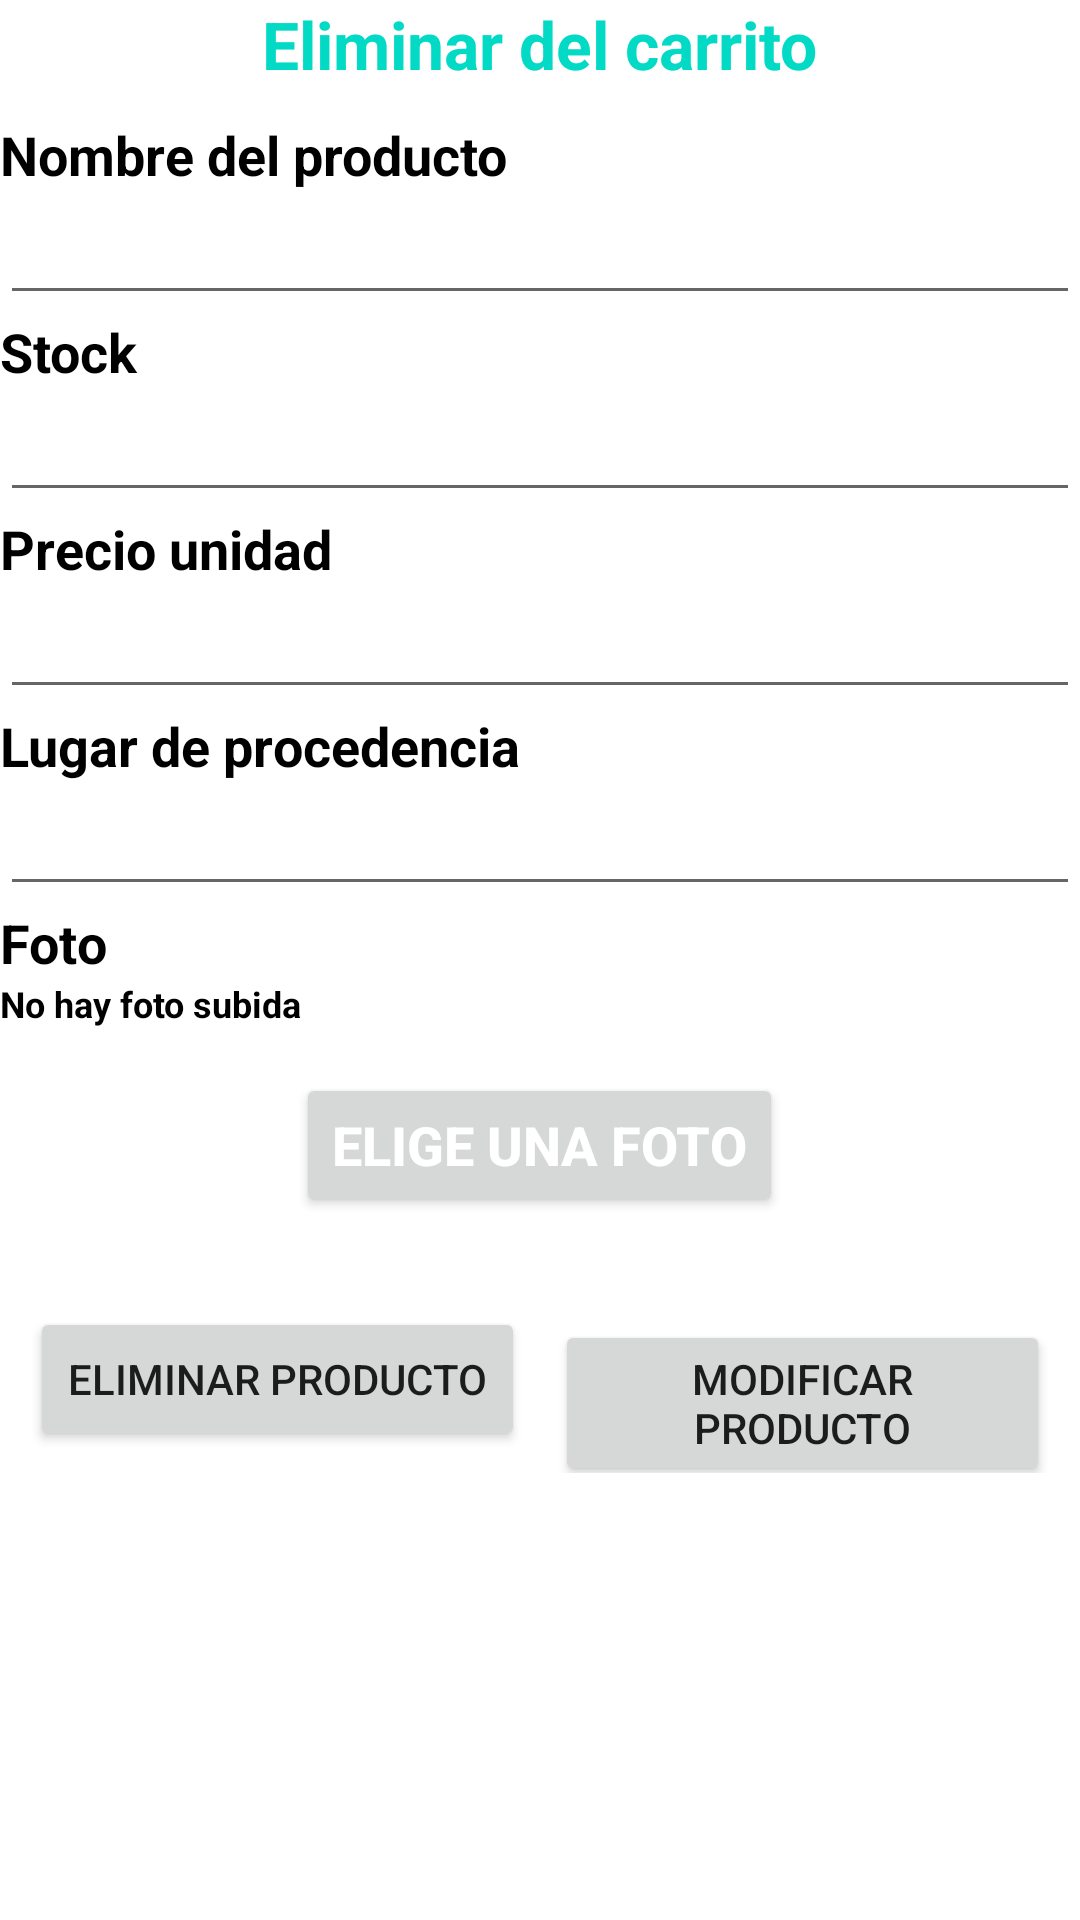

Reconstruct the res/layout file that produces this screen, plus the resources it refers to.
<!-- AndroidManifest.xml: application theme Theme.TFCTienda -->
<!-- res/layout/modificarproducto.xml -->
<?xml version="1.0" encoding="utf-8"?>
<LinearLayout xmlns:android="http://schemas.android.com/apk/res/android"
    android:layout_width="match_parent"
    android:layout_height="match_parent"
    android:background="@color/white"
    android:orientation="vertical">

    <TextView
        android:id="@+id/tvPantallaCreacionProducto"
        android:layout_width="wrap_content"
        android:layout_height="wrap_content"
        android:layout_gravity="center"
        android:layout_marginBottom="10dp"
        android:text="@string/tvCrearProducto"
        android:textColor="@color/blue"
        android:textSize="22sp"
        android:textStyle="bold" />

    <TextView
        android:id="@+id/tvNombreProducto"
        android:layout_width="wrap_content"
        android:layout_height="wrap_content"
        android:layout_gravity="left"
        android:text="@string/tvNombreProducto"
        android:textColor="@color/black"
        android:textSize="18dp"
        android:textStyle="bold" />

    <EditText
        android:id="@+id/etNombreProducto"
        android:layout_width="match_parent"
        android:layout_height="wrap_content"
        android:ems="10"
        android:inputType="textPersonName" />

    <TextView
        android:id="@+id/tvStock"
        android:layout_width="wrap_content"
        android:layout_height="wrap_content"
        android:layout_gravity="left"
        android:text="@string/tvStock"
        android:textColor="@color/black"
        android:textSize="18dp"
        android:textStyle="bold" />

    <EditText
        android:id="@+id/etStock"
        android:layout_width="match_parent"
        android:layout_height="wrap_content"
        android:ems="10"
        android:inputType="number" />

    <TextView
        android:id="@+id/tvPrecioUnidad"
        android:layout_width="wrap_content"
        android:layout_height="wrap_content"
        android:layout_gravity="left"
        android:text="@string/tvPrecioUnidad"
        android:textColor="@color/black"
        android:textSize="18sp"
        android:textStyle="bold" />

    <EditText
        android:id="@+id/etPrecioUnidad"
        android:layout_width="match_parent"
        android:layout_height="wrap_content"
        android:ems="10"
        android:inputType="numberDecimal" />

    <TextView
        android:id="@+id/tvLugarProcedencia"
        android:layout_width="wrap_content"
        android:layout_height="wrap_content"
        android:layout_gravity="left"
        android:text="@string/tvLugarProcedencia"
        android:textColor="@color/black"
        android:textSize="18sp"
        android:textStyle="bold" />

    <EditText
        android:id="@+id/etLugarProcedencia"
        android:layout_width="match_parent"
        android:layout_height="wrap_content"
        android:ems="10"
        android:inputType="textPersonName" />

    <TextView
        android:id="@+id/tvFotoProducto"
        android:layout_width="wrap_content"
        android:layout_height="wrap_content"
        android:layout_gravity="left"
        android:text="@string/tvFotoProducto"
        android:textColor="@color/black"
        android:textSize="18sp"
        android:textStyle="bold" />

    <TextView
        android:id="@+id/tvFotoVacia"
        android:layout_width="wrap_content"
        android:layout_height="wrap_content"
        android:layout_gravity="left"
        android:text="@string/tvFotoProductoVacia"
        android:textColor="@color/black"
        android:textSize="12sp"
        android:textStyle="bold" />

    <Button
        android:id="@+id/btnFoto"
        android:layout_width="wrap_content"
        android:layout_height="wrap_content"
        android:layout_gravity="center"
        android:layout_marginTop="15dp"
        android:text="@string/btnSubirFoto"
        android:textColor="@color/white"
        android:textSize="18sp"
        android:textStyle="bold" />

    <LinearLayout
        android:id="@+id/linearBotones"
        android:layout_width="match_parent"
        android:layout_height="wrap_content"
        android:layout_marginTop="30dp"
        android:orientation="horizontal">

        <Button
            android:id="@+id/btnVolver"
            android:layout_width="match_parent"
            android:layout_height="wrap_content"
            android:layout_marginLeft="10dp"
            android:layout_marginRight="5dp"
            android:layout_weight="1"
            android:text="@string/btnEliminarProducto" />

        <Button
            android:id="@+id/btnCrearUsuario"
            android:layout_width="match_parent"
            android:layout_height="wrap_content"
            android:layout_marginLeft="5dp"
            android:layout_marginRight="10dp"
            android:layout_weight="1"
            android:text="@string/btnModificarProducto" />
    </LinearLayout>

</LinearLayout>
<!-- resources referenced by this layout -->
<resources>
  <color name="black">#FF000000</color>
  <color name="blue">#FF03DAC5</color>
  <color name="white">#FFFFFFFF</color>
  <string name="btnEliminarProducto">Eliminar producto</string>
  <string name="btnModificarProducto">Modificar producto</string>
  <string name="btnSubirFoto">Elige una foto</string>
  <string name="tvCrearProducto">Eliminar del carrito</string>
  <string name="tvFotoProducto">Foto</string>
  <string name="tvFotoProductoVacia">No hay foto subida</string>
  <string name="tvLugarProcedencia">Lugar de procedencia</string>
  <string name="tvNombreProducto">Nombre del producto</string>
  <string name="tvPrecioUnidad">Precio unidad</string>
  <string name="tvStock">Stock</string>
  <style name="Theme.TFCTienda" parent="Theme.MaterialComponents.DayNight.DarkActionBar">
          
          <item name="colorPrimary">@color/purple_500</item>
          <item name="colorPrimaryVariant">@color/purple_700</item>
          <item name="colorOnPrimary">@color/white</item>
          
          <item name="colorSecondary">@color/teal_200</item>
          <item name="colorSecondaryVariant">@color/teal_700</item>
          <item name="colorOnSecondary">@color/black</item>
          
          <item name="android:statusBarColor" tools:targetApi="l">?attr/colorPrimaryVariant</item>
          
      </style>
  <color name="purple_500">#FF6200EE</color>
  <color name="purple_700">#FF3700B3</color>
  <color name="teal_200">#FF03DAC5</color>
  <color name="teal_700">#FF018786</color>
</resources>
